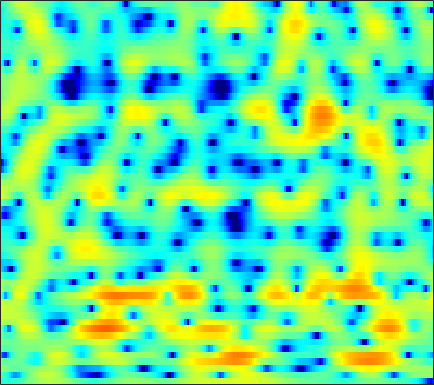

The table this chart was drawn from, first rows:
-3.4986, -3.55, -3.6424, -3.7068, -3.7304, -3.6906, -3.5491, -3.3654, -3.0174, -2.5655, -2.0354, -1.6138, -1.0581, -0.51877, -0.13108, 0.35808, 0.79044, 1.0716, 1.3842, 1.6337, 1.8218, 1.9208, 1.998, 2.0061
-1.433, -2.217, -3.481, -5.025, -6.358, -8.241, -9.659, -9.771, -8.484, -6.508, -4.599, -3.344, -1.908, -0.715, 0.03908, 0.8818, 1.557, 1.968, 2.401, 2.706, 2.888, 2.945, 2.918, 2.771
0.7382, 0.3647, -0.1135, -0.5562, -0.8524, -1.175, -1.401, -1.501, -1.54, -1.472, -1.314, -1.155, -0.9036, -0.61, -0.3701, -0.04507, 0.2847, 0.5261, 0.8308, 1.099, 1.312, 1.422, 1.491, 1.457
-0.4378, -0.939, -1.358, -1.5, -1.456, -1.285, -1.098, -1.002, -0.9784, -1.114, -1.436, -1.831, -2.567, -3.487, -4.225, -5.012, -5.105, -4.542, -3.219, -1.696, -0.2846, 0.6193, 1.583, 2.297
-8.885, -13.05, -13.88, -8.984, -6.266, -3.798, -2.194, -1.402, -0.7411, -0.4766, -0.5701, -0.8705, -1.571, -2.574, -3.478, -4.596, -5.016, -4.526, -3.095, -1.401, 0.1531, 1.141, 2.191, 2.964
-1.568, -1.84, -1.991, -1.935, -1.785, -1.492, -1.158, -0.9224, -0.656, -0.4584, -0.3429, -0.3027, -0.3018, -0.3239, -0.3521, -0.3513, -0.2784, -0.1673, 0.03664, 0.3043, 0.6079, 0.8377, 1.115, 1.325
-0.2438, -0.4983, -0.749, -0.8827, -0.9018, -0.8334, -0.6689, -0.5045, -0.2691, -0.03036, 0.1795, 0.3041, 0.4195, 0.4938, 0.5106, 0.495, 0.4408, 0.3847, 0.2973, 0.2079, 0.1233, 0.07114, 0.02005, -0.002444
-0.4168, -1.294, -2.338, -2.947, -2.946, -2.372, -1.412, -0.6292, 0.3384, 1.135, 1.73, 2.047, 2.298, 2.362, 2.289, 2.051, 1.659, 1.281, 0.6849, 0.01914, -0.6739, -1.163, -1.699, -2.043
0.007551, -2.005, -5.891, -11.13, -10.64, -5.339, -1.634, 0.2744, 2.09, 3.314, 4.087, 4.429, 4.591, 4.453, 4.159, 3.514, 2.545, 1.592, -0.0225, -2.078, -4.68, -6.984, -10.07, -11.46
2.186, 1.885, 1.506, 1.304, 1.332, 1.608, 2.066, 2.443, 2.902, 3.235, 3.394, 3.388, 3.192, 2.758, 2.275, 1.407, 0.258, -0.8145, -2.56, -4.7, -7.264, -9.409, -12.05, -13.32
2.87, 2.872, 2.834, 2.791, 2.764, 2.741, 2.709, 2.674, 2.581, 2.428, 2.179, 1.915, 1.464, 0.8922, 0.3886, -0.3893, -1.261, -1.974, -2.983, -3.999, -4.993, -5.696, -6.511, -7.18
3.393, 3.254, 3.083, 2.946, 2.858, 2.739, 2.603, 2.472, 2.238, 1.896, 1.438, 1.003, 0.3238, -0.4545, -1.084, -1.938, -2.72, -3.238, -3.799, -4.218, -4.474, -4.565, -4.606, -4.603
3.265, 2.684, 2.169, 2.001, 2.075, 2.348, 2.636, 2.772, 2.768, 2.506, 1.958, 1.334, 0.2084, -1.28, -2.627, -4.642, -6.603, -7.55, -7.632, -6.728, -5.6, -4.83, -3.971, -3.244
0.1228, -3.537, -9.211, -5.859, -2.225, 0.9147, 2.836, 3.727, 4.393, 4.531, 4.191, 3.616, 2.357, 0.4889, -1.407, -4.805, -9.358, -12.2, -10.66, -7.522, -5.474, -4.47, -3.595, -2.859
1.554, 0.3278, -0.6458, -0.5206, 0.1674, 1.367, 2.45, 3.089, 3.672, 3.958, 3.898, 3.659, 3.066, 2.18, 1.361, 0.1293, -1.144, -2.035, -3.164, -4.355, -5.845, -7.292, -9.699, -11.69
1.495, 1.035, 0.5903, 0.4283, 0.4983, 0.7941, 1.242, 1.647, 2.176, 2.621, 2.927, 3.032, 3.014, 2.782, 2.47, 1.891, 1.108, 0.4123, -0.7027, -2.111, -3.877, -5.457, -7.837, -9.585
-2.198, -2.842, -3.745, -4.492, -4.753, -4.432, -3.346, -2.261, -0.7923, 0.4992, 1.551, 2.156, 2.724, 3.045, 3.134, 3.065, 2.797, 2.469, 1.904, 1.211, 0.4479, -0.1315, -0.8252, -1.365
-6.964, -7.832, -9.959, -14.11, -21.09, -21.2, -11.31, -7.548, -4.175, -1.821, -0.09081, 0.8947, 1.877, 2.549, 2.88, 3.11, 3.142, 3.037, 2.771, 2.388, 1.922, 1.547, 1.045, 0.5802
-7.599, -7.325, -7.257, -7.295, -7.13, -6.472, -5.205, -4.036, -2.45, -0.9896, 0.2527, 1.038, 1.888, 2.516, 2.842, 3.096, 3.156, 3.079, 2.812, 2.369, 1.769, 1.227, 0.4249, -0.3936
-5.308, -4.689, -3.986, -3.363, -2.919, -2.305, -1.608, -1.065, -0.2949, 0.473, 1.212, 1.72, 2.324, 2.817, 3.095, 3.33, 3.373, 3.277, 2.934, 2.321, 1.39, 0.4408, -1.246, -3.532
-3.541, -3.082, -2.574, -2.153, -1.895, -1.576, -1.296, -1.082, -0.756, -0.3583, 0.137, 0.5662, 1.176, 1.778, 2.194, 2.644, 2.926, 2.996, 2.882, 2.493, 1.783, 1.022, -0.3576, -2.204
-3.5, -3.236, -3.031, -3.003, -3.095, -3.363, -3.817, -4.217, -4.75, -5.009, -4.719, -4.059, -2.789, -1.392, -0.4011, 0.7289, 1.613, 2.092, 2.503, 2.655, 2.574, 2.377, 1.986, 1.511
-4.12, -3.993, -3.992, -4.233, -4.597, -5.416, -6.72, -8.185, -11.3, -17.48, -23.33, -14.47, -8.399, -4.717, -2.733, -0.7301, 0.7365, 1.573, 2.388, 2.915, 3.203, 3.284, 3.254, 3.107
-4.948, -4.932, -5.008, -5.173, -5.379, -5.777, -6.346, -6.915, -7.688, -8.207, -7.878, -6.912, -5.042, -3.055, -1.688, -0.1056, 1.182, 1.954, 2.749, 3.298, 3.617, 3.722, 3.685, 3.461
-6.884, -7.232, -7.46, -7.338, -7.07, -6.568, -6.051, -5.651, -5.08, -4.414, -3.588, -2.88, -1.819, -0.7071, 0.1113, 1.125, 2.017, 2.577, 3.16, 3.559, 3.762, 3.783, 3.632, 3.264
-11.95, -14.93, -16.36, -13.47, -11.23, -8.978, -7.345, -6.321, -5.145, -4.03, -2.904, -2.056, -0.9491, 0.1056, 0.8349, 1.699, 2.408, 2.841, 3.276, 3.542, 3.645, 3.61, 3.416, 3.041
-8.398, -10.43, -11.68, -10.75, -9.713, -8.684, -8.052, -7.664, -6.931, -5.716, -4.138, -2.869, -1.275, 0.08631, 0.9355, 1.835, 2.476, 2.802, 3.074, 3.179, 3.164, 3.097, 2.939, 2.709
-0.08931, -0.9778, -2.086, -3.168, -4.099, -5.785, -8.513, -12.1, -20.75, -12.94, -6.665, -3.775, -1.141, 0.6186, 1.517, 2.246, 2.564, 2.563, 2.304, 1.868, 1.405, 1.15, 1.03, 1.162
3.573, 3.015, 2.213, 1.281, 0.4773, -0.7316, -2.088, -3.007, -3.63, -3.003, -1.604, -0.4594, 0.8032, 1.653, 1.984, 1.991, 1.508, 0.7878, -0.7136, -2.9, -5.818, -7.935, -8.097, -5.466
2.932, 2.732, 2.439, 2.118, 1.87, 1.542, 1.282, 1.14, 1.072, 1.17, 1.367, 1.515, 1.633, 1.548, 1.295, 0.6945, -0.332, -1.391, -3.265, -5.764, -8.894, -11.07, -11.39, -8.918
0.8355, 0.9433, 1.121, 1.355, 1.549, 1.803, 2.049, 2.216, 2.421, 2.547, 2.601, 2.557, 2.365, 1.977, 1.54, 0.7321, -0.3522, -1.342, -2.862, -4.499, -6.061, -7.009, -7.738, -7.701
-2.837, -2.415, -1.59, -0.6058, 0.1533, 1.123, 1.961, 2.502, 3.075, 3.474, 3.681, 3.712, 3.563, 3.191, 2.75, 1.908, 0.7893, -0.2654, -1.979, -4.098, -6.727, -9.119, -12.69, -14.47
-12.34, -10.91, -7.607, -4.589, -2.732, -0.6891, 0.8971, 1.849, 2.842, 3.579, 4.048, 4.246, 4.288, 4.079, 3.753, 3.07, 2.105, 1.17, -0.3919, -2.408, -4.905, -7.141, -10.29, -11.85
-16.37, -14.4, -10.2, -6.674, -4.569, -2.312, -0.5493, 0.5543, 1.733, 2.644, 3.328, 3.683, 3.958, 4, 3.878, 3.52, 2.912, 2.296, 1.279, 0.06834, -1.253, -2.269, -3.502, -4.468
-8.73, -7.939, -6.604, -5.178, -4.114, -2.777, -1.501, -0.6335, 0.4422, 1.402, 2.233, 2.753, 3.297, 3.65, 3.776, 3.756, 3.506, 3.177, 2.557, 1.755, 0.7538, -0.105, -1.378, -2.777
-6.482, -5.918, -5.307, -4.771, -4.412, -3.931, -3.317, -2.749, -1.729, -0.5416, 0.6522, 1.502, 2.486, 3.257, 3.683, 4.021, 4.127, 4.05, 3.728, 3.147, 2.301, 1.493, 0.1166, -1.66
-5.62, -5.304, -5.337, -5.878, -6.651, -8.146, -9.801, -9.878, -7.754, -4.836, -2.251, -0.6716, 1.024, 2.304, 3.035, 3.759, 4.205, 4.364, 4.351, 4.082, 3.566, 2.995, 1.973, 0.6085
-4.713, -4.595, -4.903, -5.9, -7.17, -9.802, -13.33, -14.52, -11.13, -7.202, -4.306, -2.624, -0.8611, 0.5197, 1.347, 2.239, 2.886, 3.233, 3.531, 3.649, 3.571, 3.377, 2.958, 2.36
-2.583, -2.56, -2.806, -3.351, -3.909, -4.734, -5.435, -5.683, -5.653, -5.21, -4.462, -3.791, -2.841, -1.868, -1.152, -0.3326, 0.4009, 0.8843, 1.45, 1.934, 2.318, 2.546, 2.741, 2.808
0.1129, 0.08582, -0.153, -0.5977, -1.083, -1.912, -2.969, -3.862, -5.224, -6.553, -7.398, -7.427, -6.618, -5.465, -4.615, -3.768, -3.088, -2.62, -1.895, -1.006, 0.03763, 0.8344, 1.773, 2.51
2.081, 2.179, 2.096, 1.743, 1.268, 0.2913, -1.165, -2.723, -5.622, -10.42, -21.78, -22.43, -11.96, -8.426, -7.341, -7.091, -8.145, -9.46, -10.04, -7.28, -3.828, -1.76, 0.3379, 1.805
1.962, 2.449, 2.855, 2.925, 2.761, 2.231, 1.346, 0.4356, -1.059, -2.644, -3.94, -4.456, -4.523, -4.433, -4.612, -5.451, -7.235, -9.037, -10.09, -7.5, -4.167, -2.209, -0.3105, 0.9618
-0.1451, 0.8813, 1.852, 2.441, 2.663, 2.715, 2.512, 2.252, 1.771, 1.231, 0.6958, 0.3331, -0.1018, -0.5241, -0.8329, -1.316, -1.771, -2.014, -2.101, -1.858, -1.408, -1.06, -0.7095, -0.5763
-1.211, -0.1921, 0.8507, 1.604, 2.003, 2.345, 2.504, 2.522, 2.449, 2.272, 2.038, 1.84, 1.545, 1.225, 0.9711, 0.6293, 0.2975, 0.04868, -0.2753, -0.5856, -0.9513, -1.285, -1.858, -2.658
-0.8274, -0.1766, 0.585, 1.209, 1.591, 1.984, 2.263, 2.388, 2.472, 2.466, 2.382, 2.27, 2.072, 1.828, 1.609, 1.298, 0.9421, 0.6428, 0.1903, -0.3649, -1.052, -1.687, -2.742, -4.093
-0.4239, -0.02666, 0.475, 0.9404, 1.262, 1.651, 1.975, 2.171, 2.342, 2.418, 2.387, 2.298, 2.113, 1.872, 1.672, 1.378, 1.065, 0.8182, 0.4377, -0.05009, -0.6906, -1.314, -2.391, -3.801
-0.4763, -0.3639, -0.1779, 0.1288, 0.4519, 0.971, 1.498, 1.853, 2.197, 2.35, 2.303, 2.146, 1.8, 1.364, 1.05, 0.7139, 0.5521, 0.5297, 0.5578, 0.5534, 0.3864, 0.1108, -0.5111, -1.467
-1.535, -2.359, -3.329, -3.415, -2.674, -1.136, 0.3707, 1.261, 2.076, 2.417, 2.292, 1.881, 0.905, -0.5231, -1.754, -2.962, -2.78, -1.817, -0.2646, 1.021, 1.863, 2.202, 2.292, 2
-3.684, -6.311, -12.87, -20.07, -10.51, -4.789, -1.667, -0.1853, 1.042, 1.574, 1.457, 0.9257, -0.4874, -3.025, -6.166, -13.54, -11.11, -5.831, -1.692, 0.7805, 2.318, 3.044, 3.575, 3.707
-2.985, -3.804, -4.668, -4.833, -4.373, -3.287, -2.095, -1.317, -0.5453, -0.09408, 0.01069, -0.1304, -0.5855, -1.238, -1.741, -2.1, -1.807, -1.188, -0.09867, 0.9571, 1.812, 2.273, 2.65, 2.773
-2.423, -2.665, -2.877, -2.903, -2.799, -2.514, -2.109, -1.774, -1.329, -0.9355, -0.61, -0.4188, -0.2269, -0.07681, 0.03624, 0.2398, 0.514, 0.7716, 1.144, 1.496, 1.769, 1.899, 1.956, 1.872
-2.706, -2.792, -2.883, -2.944, -2.961, -2.914, -2.767, -2.564, -2.162, -1.637, -1.026, -0.551, 0.06585, 0.6226, 1, 1.426, 1.765, 1.964, 2.139, 2.213, 2.169, 2.064, 1.822, 1.473
-3.681, -3.579, -3.58, -3.782, -4.051, -4.515, -4.927, -5.002, -4.553, -3.469, -2.073, -1.012, 0.273, 1.345, 1.99, 2.639, 3.07, 3.247, 3.307, 3.171, 2.855, 2.505, 1.906, 1.187
-5.177, -4.523, -4.176, -4.456, -5.156, -6.987, -10.43, -14.68, -14.77, -8.005, -3.681, -1.419, 0.7932, 2.362, 3.211, 3.992, 4.416, 4.524, 4.411, 4.004, 3.32, 2.624, 1.475, 0.1122
-5.764, -4.72, -3.901, -3.661, -3.869, -4.634, -5.758, -6.373, -5.816, -3.677, -1.248, 0.3568, 2.078, 3.333, 4.01, 4.584, 4.805, 4.758, 4.397, 3.695, 2.607, 1.519, -0.3723, -2.867
-5.478, -4.517, -3.417, -2.598, -2.14, -1.664, -1.24, -0.8898, -0.2583, 0.5499, 1.446, 2.1, 2.862, 3.442, 3.727, 3.904, 3.84, 3.623, 3.095, 2.274, 1.119, -0.009068, -1.929, -4.45
-5.926, -4.595, -3.116, -1.927, -1.163, -0.2885, 0.4604, 0.9636, 1.56, 2.071, 2.494, 2.731, 2.925, 2.978, 2.918, 2.716, 2.396, 2.073, 1.552, 0.8835, 0.04693, -0.7152, -1.902, -3.258
-4.705, -3.577, -2.31, -1.136, -0.3229, 0.6723, 1.543, 2.105, 2.682, 3.051, 3.196, 3.151, 2.885, 2.386, 1.9, 1.171, 0.4665, 0.05504, -0.3056, -0.5211, -0.7624, -1.028, -1.589, -2.375
